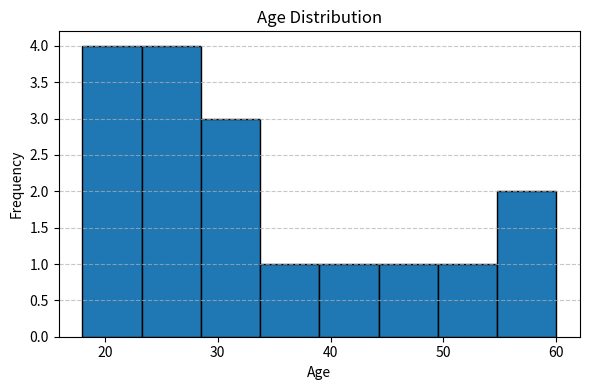

This chart was generated by the following Python code:

import pandas as pd
import matplotlib.pyplot as plt

# Sample data: Age distribution
data = {
    'Age': [18, 22, 25, 30, 22, 24, 27, 30, 35, 40, 45, 50, 55, 60, 30, 28, 22]
}

# Convert to DataFrame
df = pd.DataFrame(data)

# Plot histogram
plt.figure(figsize=(6, 4))
plt.hist(df['Age'], bins=8, edgecolor='black')
plt.title('Age Distribution')
plt.xlabel('Age')
plt.ylabel('Frequency')
plt.grid(axis='y', linestyle='--', alpha=0.7)
plt.tight_layout()
plt.show()